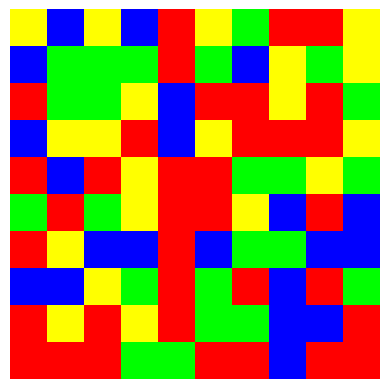

Reproduce this figure in Python. (Note: this script raises an exception after producing the figure.)
import numpy as np
import random
import matplotlib.pyplot as plt


class Game:

    def __init__(self, rows, columns, starting_point):
        self.r = rows
        self.c = columns
        self.starting_point = starting_point
        self.complete = 0
        self.color_code_dict = {0: 'y', 1: 'r', 2: 'g', 3: 'b'}
        self.color_code_dict_inverse = {value: key for (key, value) in self.color_code_dict.items()}

    def play(self):
        """ Creates a board (random for now). While the game is not complete,
        its shows the user the board and asks for input how to change the batch.
        Limited to 21 moves """
        moves_counter = 0
        self.create_board()
        while self.complete != 1 and moves_counter < 21:  # todo this!
            self.show_board()
            self.make_move()
            moves_counter += 1

        if moves_counter >= 21:
            print('wha wha wha... Good luck next time')
        if self.complete == 1:
            print('Good job! You ROCK!')

    def create_board(self):
        """ Create the board by randomly assigning numbers to each location in the matrix
        Note that numbers correspont to colors through self.color_code("color") which return a number"""
        self.board = np.empty([self.r, self.c], dtype=int)
        for i in range(self.r):
            for j in range(self.c):
                self.board[i, j] = random.choice(range(4))  # todo maybe enable to have more colors

    def show_board_in_letters(self):
        """ initialize an empty board and write to it the colors accoring to the color_code method"""
        board_in_letters = np.empty([self.r, self.c], dtype=object)
        for i in range(self.r):
            for j in range(self.c):
                board_in_letters[i, j] = self.color_code(self.board[i, j])

    def color_code(self, param):
        """
        Takes paramter number/letter and return the color code letter/number
        """
        ans = -1
        if type(param) == str:
            while ans == -1:
                try:
                    ans = self.color_code_dict_inverse[param]
                except:
                    print('No such color, try again! or quit by writing quit')
                    param = input("Choose from y,r,g,b,:")
                    if param == 'quit':
                        print('Thanks for trying! Good bye!')
                        exit()
            return ans

        if type(param) == int:
            return self.color_code_dict[param]

    def show_board(self):
        plt.figure(1)
        plt.axis('off')  # how to plot image without axis
        plt.imshow(self.coloring(self.board))
        plt.pause(0.000001)
        # plt.show(block=False)


    def make_move(self):
        """
        Take user input as letter, convert to number and then convert connected numbers to that number(color)
        """
        user_input_int = int(self.color_code(input("Choose a color ['b','s','g','y'] : ")))
        self.convert_connected_number(user_input_int)

    def convert_connected_number(self, user_input_int):
        self.where_to_color = [self.starting_point]
        self.find_neighbours_with_same_color_as_starting_point(self.starting_point[0],self.starting_point[1])
        self.set_point_to_color(self.where_to_color, user_input_int)
        # check if after update the game is complete
        self.find_neighbours_with_same_color_as_starting_point(self.starting_point[0], self.starting_point[1])
        checking_game_after_move = np.array(self.where_to_color)
        if checking_game_after_move.size == (self.r * self.c):
            self.complete = 1

    def find_neighbours_with_same_color_as_starting_point(self, pixel_s, pixel_t):
        """go pixel by pixel, inqueryt about neighbours and write that down
        updates to self.where_to_color"""
        for s,t in self.neighbours(pixel_s, pixel_t):
            if self.board[s,t] == self.board[pixel_s,pixel_t] and [s,t] not in self.where_to_color:
                self.where_to_color.append([s,t])
                self.find_neighbours_with_same_color_as_starting_point(s, t)


    def neighbours(self, x, y):
        """find neighbours, make sure not to step outside array"""
        neighbours_list = []
        if x > 0:
            neighbours_list.append([x - 1, y])
        if x < (self.r-1):
            neighbours_list.append([x + 1, y])
        if y > 0:
            neighbours_list.append([x, y - 1])
        if y < (self.c-1):
            neighbours_list.append([x, y + 1])
        return neighbours_list

    def set_point_to_color(self, where_to_color, user_input_int):
        for s, t in where_to_color:
            self.board[s, t] = user_input_int

    def coloring(self, map):
        map2 = map.copy()
        color_map = {0: np.array([255, 255, 0]),  # yellow
                     1: np.array([255, 0, 0]),  # red
                     2: np.array([0, 255, 0]),  # green
                     3: np.array([0, 0, 255])}  # blue
        map_3d = np.ndarray(shape=(map2.shape[0], map2.shape[1], 3), dtype=int)
        for i in range(0, map2.shape[0]):
            for j in range(0, map2.shape[1]):
                map_3d[i][j] = color_map[map[i][j]]
        return map_3d


        for k in color_map:
            map2[map2 == k] = color_map[k]
        return map2


if __name__ == "__main__":
    ## Board defitions
    rows = 10  # todo : make these user input values
    columns = 10
    starting_point = [0, 0]
    ## run game
    h = Game(rows, columns, starting_point)  # todo: 1.option for input board 2.option for more colors
    h.play()
    plt.show()